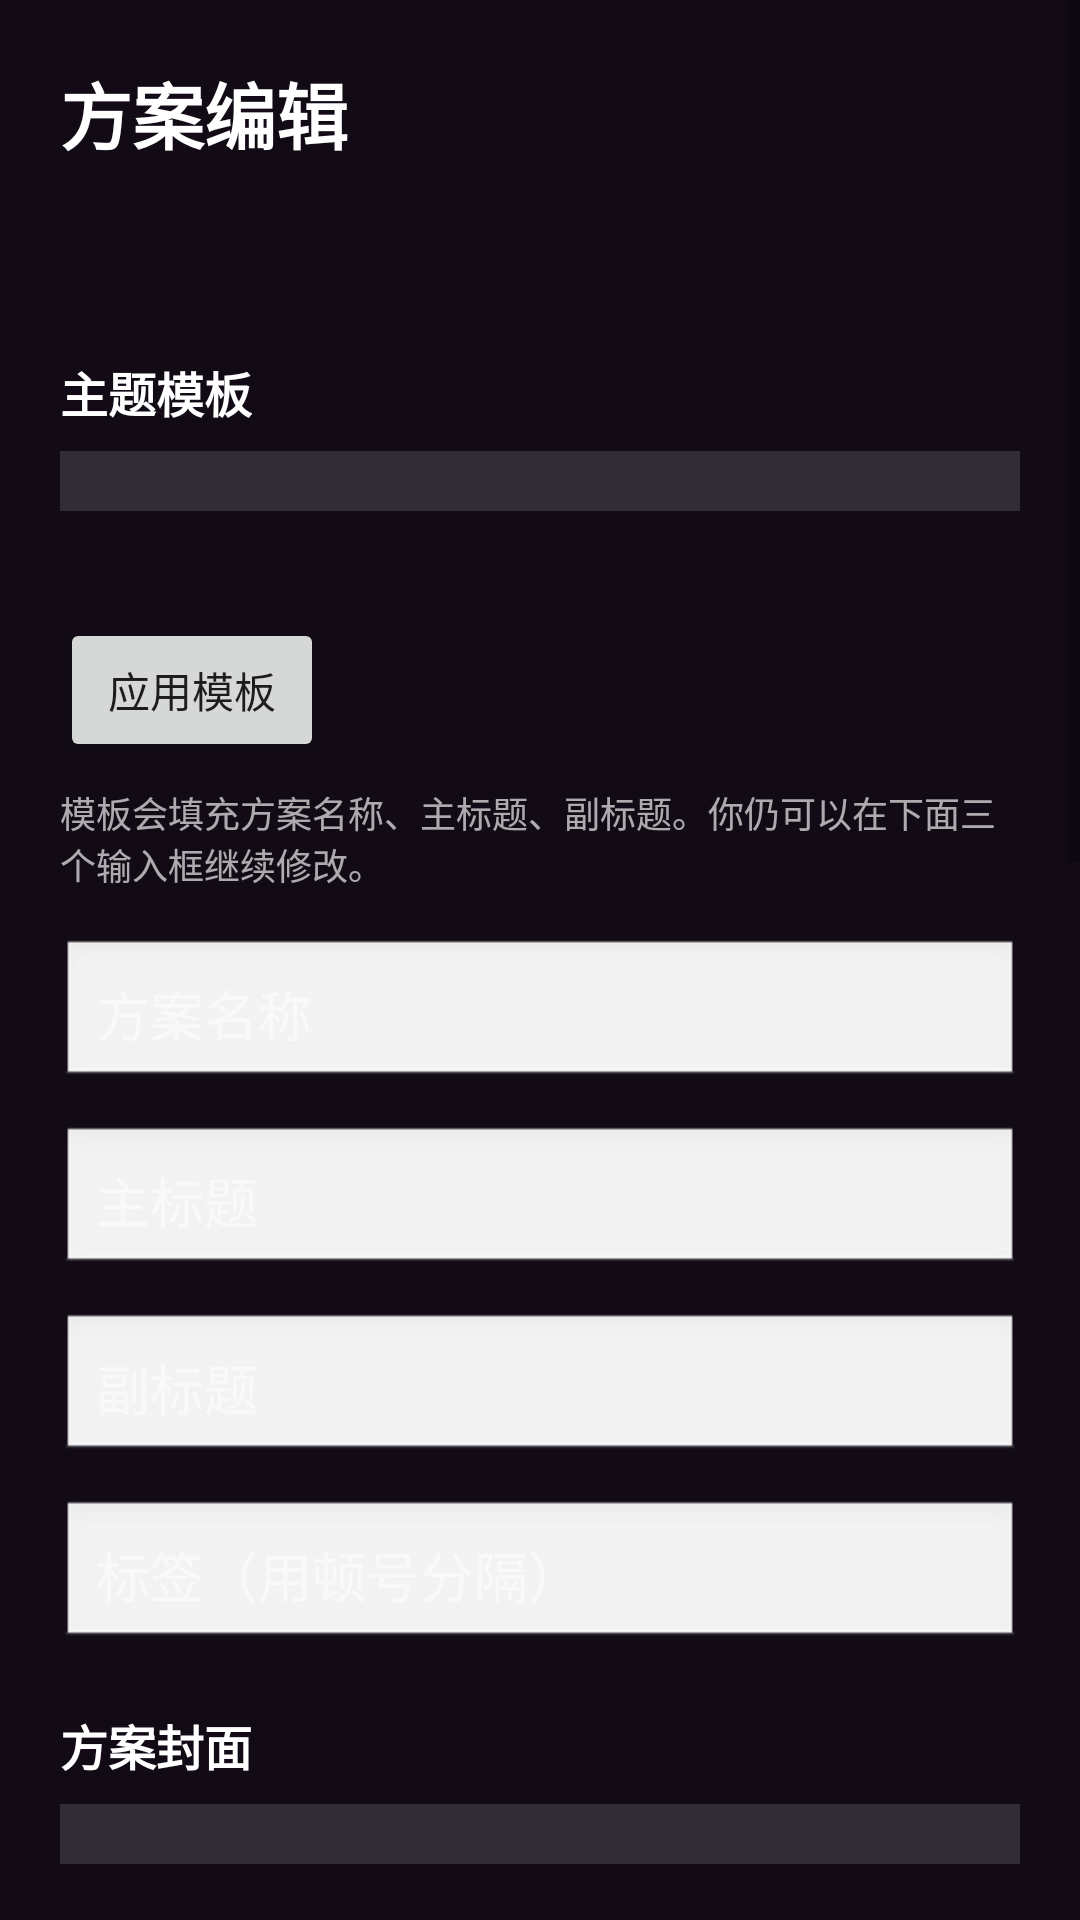

Layout XML and referenced resources for this Android screen:
<!-- AndroidManifest.xml: application theme Theme.LoveAI -->
<!-- res/layout/activity_plan_editor.xml -->
<?xml version="1.0" encoding="utf-8"?>
<ScrollView xmlns:android="http://schemas.android.com/apk/res/android"
    android:layout_width="match_parent"
    android:layout_height="match_parent"
    android:background="#120B16"
    android:fillViewport="true">

    <LinearLayout
        android:layout_width="match_parent"
        android:layout_height="wrap_content"
        android:orientation="vertical"
        android:padding="20dp">

        <TextView
            android:layout_width="wrap_content"
            android:layout_height="wrap_content"
            android:text="&#26041;&#26696;&#32534;&#36753;"
            android:textColor="#FFFFFF"
            android:textSize="24sp"
            android:textStyle="bold" />

        <TextView
            android:id="@+id/tvPlanStatusSummary"
            android:layout_width="wrap_content"
            android:layout_height="wrap_content"
            android:layout_marginTop="8dp"
            android:textColor="#FFD7E8"
            android:textSize="13sp" />

        <TextView
            android:id="@+id/tvVersionSummary"
            android:layout_width="wrap_content"
            android:layout_height="wrap_content"
            android:layout_marginTop="4dp"
            android:textColor="#A8FFFFFF"
            android:textSize="12sp" />

        <TextView
            android:layout_width="wrap_content"
            android:layout_height="wrap_content"
            android:layout_marginTop="18dp"
            android:text="&#20027;&#39064;&#27169;&#26495;"
            android:textColor="#FFFFFF"
            android:textSize="16sp"
            android:textStyle="bold" />

        <Spinner
            android:id="@+id/spTheme"
            android:layout_width="match_parent"
            android:layout_height="wrap_content"
            android:layout_marginTop="8dp"
            android:background="#22FFFFFF"
            android:padding="10dp"
            android:spinnerMode="dropdown" />

        <TextView
            android:id="@+id/tvThemeHint"
            android:layout_width="match_parent"
            android:layout_height="wrap_content"
            android:layout_marginTop="8dp"
            android:textColor="#CCFFFFFF"
            android:textSize="13sp" />

        <Button
            android:id="@+id/btnApplyTheme"
            android:layout_width="wrap_content"
            android:layout_height="wrap_content"
            android:layout_marginTop="10dp"
            android:text="&#24212;&#29992;&#27169;&#26495;" />

        <TextView
            android:layout_width="match_parent"
            android:layout_height="wrap_content"
            android:layout_marginTop="8dp"
            android:text="&#27169;&#26495;&#20250;&#22635;&#20805;&#26041;&#26696;&#21517;&#31216;&#12289;&#20027;&#26631;&#39064;&#12289;&#21103;&#26631;&#39064;&#12290;&#20320;&#20173;&#21487;&#20197;&#22312;&#19979;&#38754;&#19977;&#20010;&#36755;&#20837;&#26694;&#32487;&#32493;&#20462;&#25913;&#12290;"
            android:textColor="#A8FFFFFF"
            android:textSize="12sp" />

        <EditText
            android:id="@+id/etPlanName"
            android:layout_width="match_parent"
            android:layout_height="wrap_content"
            android:layout_marginTop="16dp"
            android:background="@android:drawable/edit_text"
            android:hint="&#26041;&#26696;&#21517;&#31216;"
            android:padding="12dp"
            android:textColor="#FFFFFF"
            android:textColorHint="#88FFFFFF" />

        <EditText
            android:id="@+id/etTitle"
            android:layout_width="match_parent"
            android:layout_height="wrap_content"
            android:layout_marginTop="12dp"
            android:background="@android:drawable/edit_text"
            android:hint="&#20027;&#26631;&#39064;"
            android:padding="12dp"
            android:textColor="#FFFFFF"
            android:textColorHint="#88FFFFFF" />

        <EditText
            android:id="@+id/etSubtitle"
            android:layout_width="match_parent"
            android:layout_height="wrap_content"
            android:layout_marginTop="12dp"
            android:background="@android:drawable/edit_text"
            android:hint="&#21103;&#26631;&#39064;"
            android:padding="12dp"
            android:textColor="#FFFFFF"
            android:textColorHint="#88FFFFFF" />

        <EditText
            android:id="@+id/etTags"
            android:layout_width="match_parent"
            android:layout_height="wrap_content"
            android:layout_marginTop="12dp"
            android:background="@android:drawable/edit_text"
            android:hint="&#26631;&#31614;&#65288;&#29992;&#39039;&#21495;&#20998;&#38548;&#65289;"
            android:padding="12dp"
            android:textColor="#FFFFFF"
            android:textColorHint="#88FFFFFF" />

        <TextView
            android:layout_width="wrap_content"
            android:layout_height="wrap_content"
            android:layout_marginTop="20dp"
            android:text="&#26041;&#26696;&#23553;&#38754;"
            android:textColor="#FFFFFF"
            android:textSize="16sp"
            android:textStyle="bold" />

        <Spinner
            android:id="@+id/spCover"
            android:layout_width="match_parent"
            android:layout_height="wrap_content"
            android:layout_marginTop="8dp"
            android:background="#22FFFFFF"
            android:padding="10dp"
            android:spinnerMode="dropdown" />

        <TextView
            android:id="@+id/tvCoverHint"
            android:layout_width="match_parent"
            android:layout_height="wrap_content"
            android:layout_marginTop="8dp"
            android:textColor="#CCFFFFFF"
            android:textSize="13sp" />

        <TextView
            android:layout_width="wrap_content"
            android:layout_height="wrap_content"
            android:layout_marginTop="20dp"
            android:text="&#32465;&#23450;&#38899;&#20048;"
            android:textColor="#FFFFFF"
            android:textSize="16sp"
            android:textStyle="bold" />

        <Spinner
            android:id="@+id/spSong"
            android:layout_width="match_parent"
            android:layout_height="wrap_content"
            android:layout_marginTop="8dp"
            android:background="#22FFFFFF"
            android:padding="10dp"
            android:spinnerMode="dropdown" />

        <Button
            android:id="@+id/btnImportSong"
            android:layout_width="wrap_content"
            android:layout_height="wrap_content"
            android:layout_marginTop="10dp"
            android:text="&#23548;&#20837;&#26412;&#22320;&#38899;&#20048;" />

        <TextView
            android:layout_width="wrap_content"
            android:layout_height="wrap_content"
            android:layout_marginTop="20dp"
            android:text="&#24050;&#36873;&#29305;&#25928;&#65288;&#26368;&#23569; 5 &#20010;&#65292;&#26368;&#22810; 8 &#20010;&#65289;"
            android:textColor="#FFFFFF"
            android:textSize="18sp"
            android:textStyle="bold" />

        <androidx.recyclerview.widget.RecyclerView
            android:id="@+id/rvSelectedEffects"
            android:layout_width="match_parent"
            android:layout_height="wrap_content"
            android:nestedScrollingEnabled="false" />

        <TextView
            android:layout_width="wrap_content"
            android:layout_height="wrap_content"
            android:layout_marginTop="20dp"
            android:text="&#21487;&#36873;&#29305;&#25928;"
            android:textColor="#FFFFFF"
            android:textSize="18sp"
            android:textStyle="bold" />

        <androidx.recyclerview.widget.RecyclerView
            android:id="@+id/rvAvailableEffects"
            android:layout_width="match_parent"
            android:layout_height="280dp"
            android:nestedScrollingEnabled="true" />

        <TextView
            android:layout_width="wrap_content"
            android:layout_height="wrap_content"
            android:layout_marginTop="20dp"
            android:text="&#36880;&#39029;&#25991;&#26696;"
            android:textColor="#FFFFFF"
            android:textSize="18sp"
            android:textStyle="bold" />

        <TextView
            android:layout_width="match_parent"
            android:layout_height="wrap_content"
            android:layout_marginTop="8dp"
            android:text="&#22914;&#26524;&#19981;&#22635;&#20889;&#65292;&#40664;&#35748;&#32487;&#25215;&#19978;&#38754;&#30340;&#20027;&#26631;&#39064;&#21644;&#21103;&#26631;&#39064;&#12290;"
            android:textColor="#A8FFFFFF"
            android:textSize="12sp" />

        <androidx.recyclerview.widget.RecyclerView
            android:id="@+id/rvPageTexts"
            android:layout_width="match_parent"
            android:layout_height="wrap_content"
            android:layout_marginTop="12dp"
            android:nestedScrollingEnabled="false" />

        <TextView
            android:layout_width="wrap_content"
            android:layout_height="wrap_content"
            android:layout_marginTop="20dp"
            android:text="&#29256;&#26412;&#21382;&#21490;"
            android:textColor="#FFFFFF"
            android:textSize="18sp"
            android:textStyle="bold" />

        <TextView
            android:id="@+id/tvVersionEmpty"
            android:layout_width="match_parent"
            android:layout_height="wrap_content"
            android:layout_marginTop="8dp"
            android:text="&#36824;&#27809;&#26377;&#21487;&#24674;&#22797;&#30340;&#29256;&#26412;&#12290;&#20808;&#20445;&#23384;&#19968;&#27425;&#8349;&#31295;&#25110;&#21457;&#24067;&#21518;&#65292;&#36825;&#37324;&#20250;&#33258;&#21160;&#29983;&#25104;&#24555;&#29031;&#12290;"
            android:textColor="#A8FFFFFF"
            android:textSize="12sp" />

        <androidx.recyclerview.widget.RecyclerView
            android:id="@+id/rvVersions"
            android:layout_width="match_parent"
            android:layout_height="wrap_content"
            android:layout_marginTop="12dp"
            android:nestedScrollingEnabled="false" />

        <LinearLayout
            android:layout_width="match_parent"
            android:layout_height="wrap_content"
            android:layout_marginTop="24dp"
            android:gravity="end"
            android:orientation="horizontal">

            <Button
                android:id="@+id/btnCancelEdit"
                android:layout_width="wrap_content"
                android:layout_height="wrap_content"
                android:text="&#21462;&#28040;" />

            <Button
                android:id="@+id/btnSaveDraft"
                android:layout_width="wrap_content"
                android:layout_height="wrap_content"
                android:layout_marginStart="12dp"
                android:text="&#20445;&#23384;&#33489;&#31295;" />

            <Button
                android:id="@+id/btnPublishPlan"
                android:layout_width="wrap_content"
                android:layout_height="wrap_content"
                android:layout_marginStart="12dp"
                android:text="&#21457;&#24067;&#24182;&#25773;&#25918;" />
        </LinearLayout>

    </LinearLayout>
</ScrollView>
<!-- resources referenced by this layout -->
<resources>
  <style name="Theme.LoveAI" parent="Theme.MaterialComponents.DayNight.NoActionBar">
          <item name="colorPrimary">@color/pink_primary</item>
          <item name="colorPrimaryVariant">@color/pink_deep</item>
          <item name="colorOnPrimary">@color/text_white</item>
          <item name="colorSecondary">@color/purple</item>
          <item name="colorOnSecondary">@color/text_white</item>
          <item name="android:statusBarColor">@color/transparent</item>
          <item name="android:navigationBarColor">@color/bg_dark_navy</item>
          <item name="android:windowLightStatusBar" tools:targetApi="m">false</item>
          <item name="android:windowTranslucentStatus">true</item>
      </style>
  <color name="pink_primary">#FF6B9D</color>
  <color name="pink_deep">#FF4081</color>
  <color name="text_white">#FFFFFF</color>
  <color name="purple">#9C27B0</color>
  <color name="transparent">#00000000</color>
  <color name="bg_dark_navy">#1A1A2E</color>
</resources>
